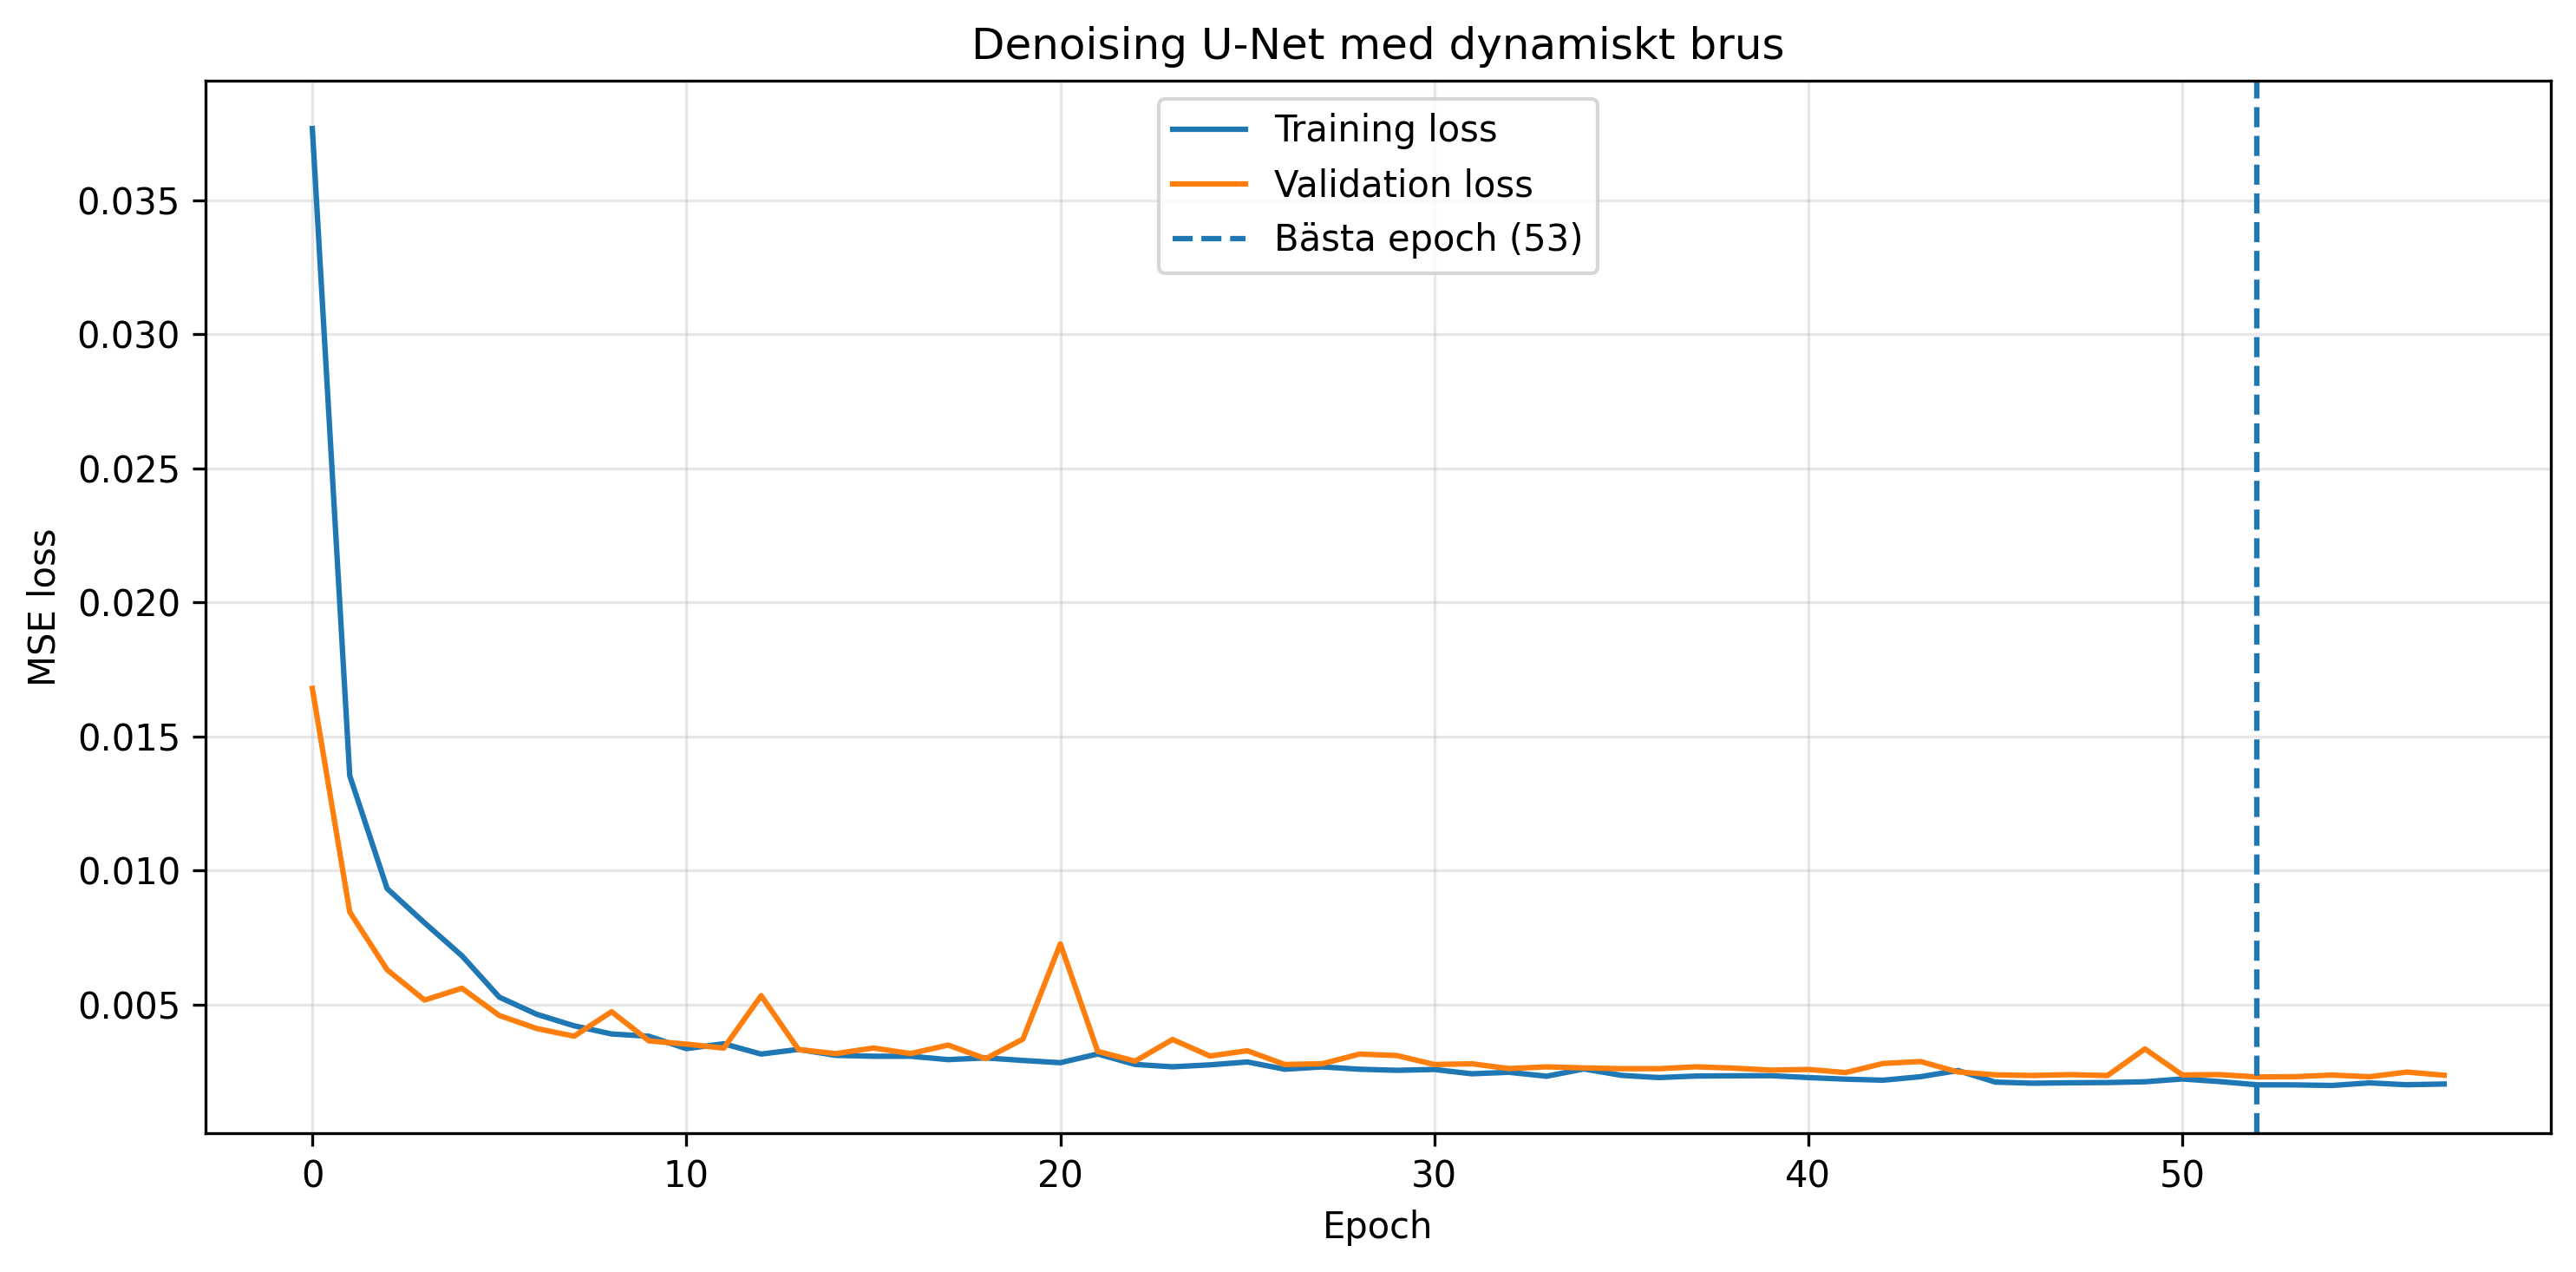

The file beside this chart, header and first rows:
epoch, loss, val_loss
1, 0.03767, 0.0168
2, 0.01354, 0.008457
3, 0.009331, 0.006303
4, 0.008055, 0.005173
5, 0.006826, 0.005615
6, 0.005283, 0.004599
7, 0.004645, 0.004113
8, 0.004214, 0.003827
9, 0.00391, 0.00474
10, 0.003824, 0.003651
11, 0.003363, 0.003532
12, 0.003545, 0.003382
13, 0.00316, 0.005338
14, 0.003334, 0.003328
15, 0.003112, 0.003178
16, 0.00308, 0.003387
17, 0.003079, 0.003179
18, 0.002953, 0.003496
19, 0.003017, 0.002987
20, 0.002922, 0.003719
21, 0.002838, 0.007269
22, 0.003164, 0.003261
23, 0.002774, 0.002897
24, 0.002686, 0.003705
25, 0.002758, 0.003088
26, 0.002866, 0.003285
27, 0.002595, 0.002772
28, 0.002682, 0.002799
29, 0.002595, 0.00316
30, 0.002554, 0.003106
31, 0.002586, 0.002771
32, 0.002425, 0.002798
33, 0.002481, 0.002619
34, 0.002333, 0.002685
35, 0.002606, 0.002645
36, 0.002366, 0.002616
37, 0.002284, 0.002616
38, 0.002342, 0.002685
39, 0.00235, 0.002637
40, 0.002354, 0.002561
41, 0.002285, 0.002587
42, 0.002225, 0.00247
43, 0.002186, 0.002811
44, 0.002317, 0.002882
45, 0.002546, 0.002494
46, 0.002115, 0.002386
47, 0.002074, 0.002363
48, 0.002089, 0.002393
49, 0.002098, 0.00236
50, 0.002128, 0.003353
51, 0.002232, 0.002382
52, 0.002135, 0.002394
53, 0.002015, 0.002307
54, 0.002011, 0.002316
55, 0.001989, 0.002378
56, 0.002085, 0.002314
57, 0.002017, 0.002489
58, 0.002044, 0.002371
